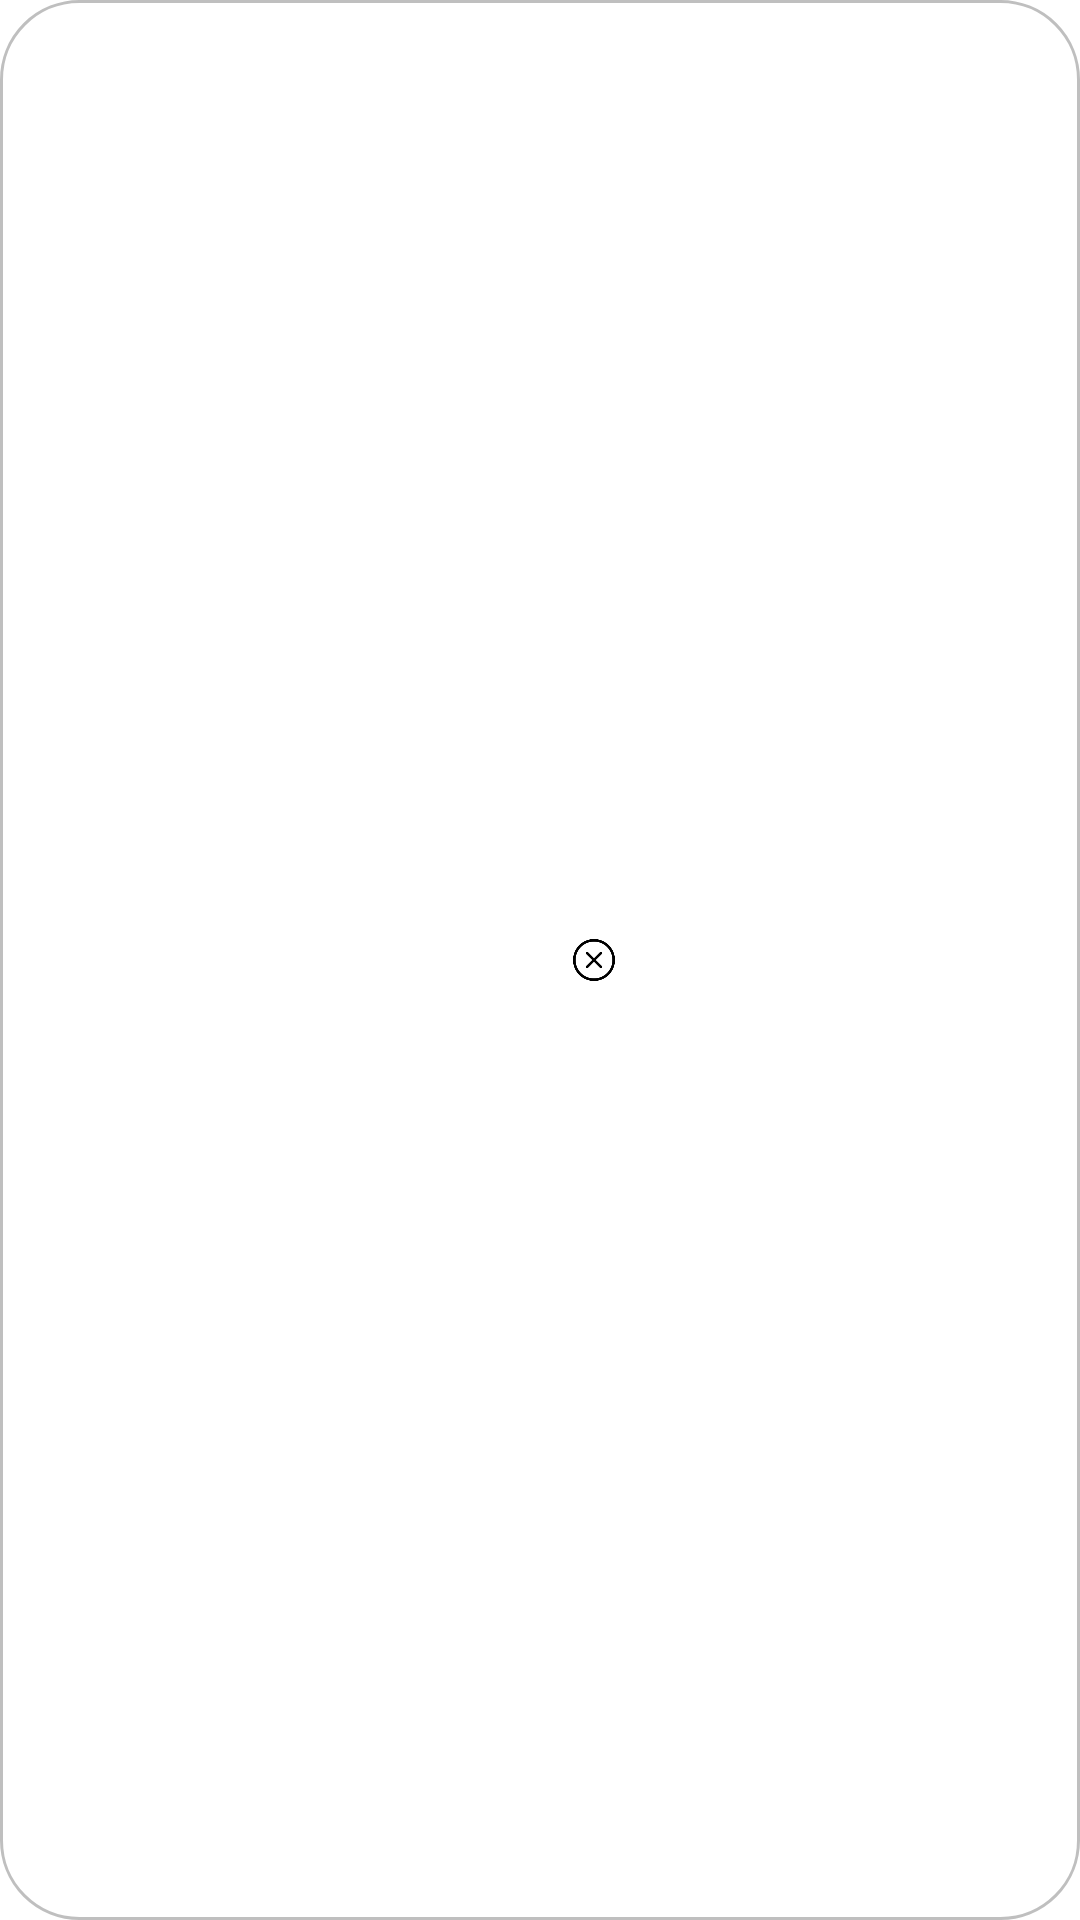

Android layout source for this screen:
<!-- AndroidManifest.xml: application theme Theme.TMessages.Start -->
<!-- res/layout/sk_floating_view.xml -->
<?xml version="1.0" encoding="utf-8"?>
<LinearLayout xmlns:android="http://schemas.android.com/apk/res/android"
    xmlns:tools="http://schemas.android.com/tools"
    android:layout_width="86dip"
    android:layout_height="40dip"
    xmlns:app="http://schemas.android.com/apk/res-auto"
    android:background="@drawable/sk_bg_floating_view"
    android:gravity="center"
    android:orientation="horizontal">

    <androidx.appcompat.widget.AppCompatImageView
        android:id="@+id/image_view"
        android:layout_width="26dip"
        android:layout_height="26dip"
        android:scaleType="centerCrop"
        tools:background="@android:color/holo_red_light" />

    <androidx.appcompat.widget.AppCompatImageView
        android:id="@+id/btn_close"
        android:layout_width="22dip"
        android:layout_height="22dip"
        android:layout_marginStart="10dip"
        android:padding="4dip"
        app:tint="@color/black"
        android:src="@mipmap/sk_icon_close" />

</LinearLayout>
<!-- resources referenced by this layout -->
<resources>
  <!-- drawable sk_bg_floating_view (drawable) -->
  <?xml version="1.0" encoding="utf-8"?>
  <shape xmlns:android="http://schemas.android.com/apk/res/android">
  
      <corners android:radius="26dp" />
  
      <solid android:color="@android:color/white" />
  
      <stroke
          android:width="1dp"
          android:color="#40000000" />
  
  </shape>
  <!-- mipmap sk_icon_close: png bitmap (mipmap-xxxhdpi, 4395 bytes) -->
  <!-- not gathered from this repository: default colours our renderer supplied (Android Studio template values) -->
  <color name="black">#FF000000</color>
</resources>
